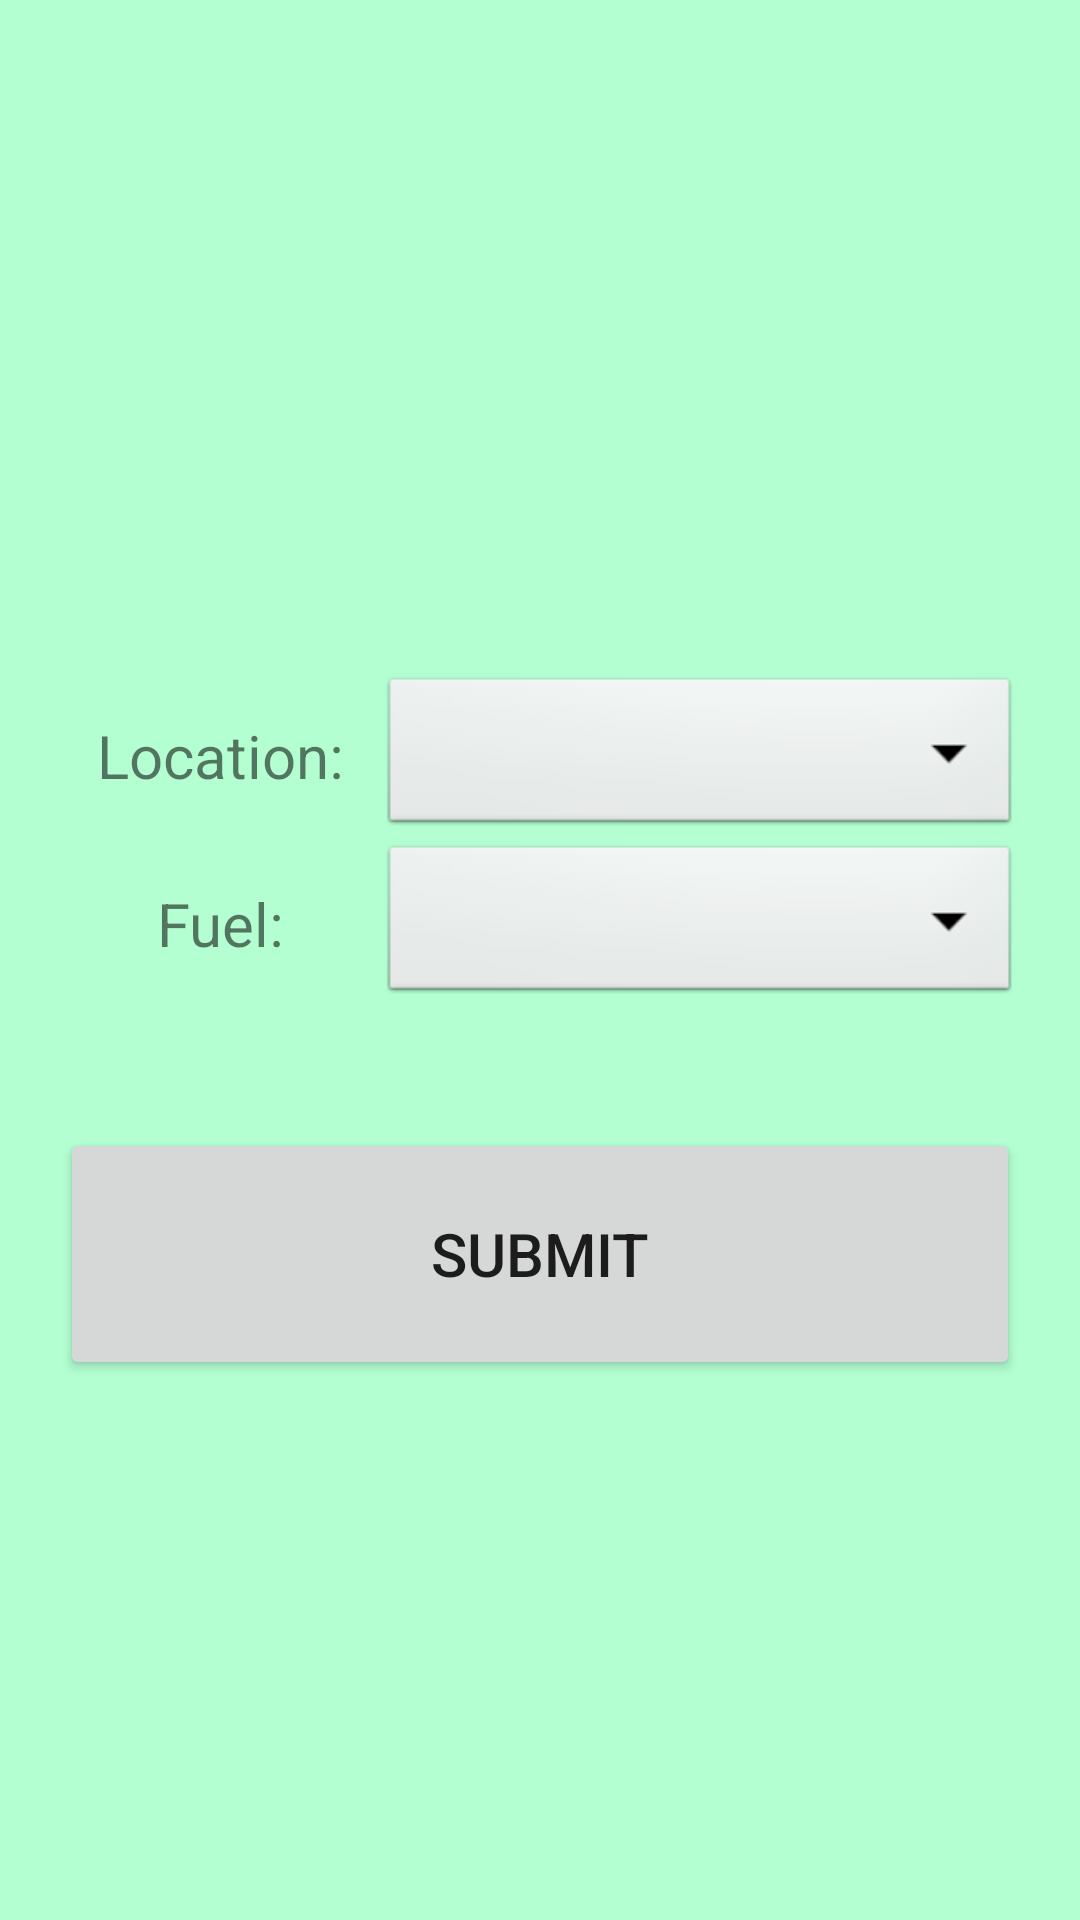

The Android layout XML behind this screen, and the referenced resources:
<!-- AndroidManifest.xml: application theme Theme.UToken -->
<!-- res/layout/activity_request.xml -->
<?xml version="1.0" encoding="utf-8"?>
<LinearLayout xmlns:android="http://schemas.android.com/apk/res/android"
    xmlns:app="http://schemas.android.com/apk/res-auto"
    xmlns:tools="http://schemas.android.com/tools"
    android:layout_width="match_parent"
    android:layout_height="match_parent"
    android:orientation="vertical"
    android:gravity="center"
    android:paddingHorizontal="20dp"
    android:weightSum="20"
    tools:context=".Request">

    <TextView
        android:id="@+id/tim"
        android:textSize="20dp"
        android:layout_width="match_parent"
        android:layout_height="0dp"
        android:gravity="center"
        android:layout_weight="3">
    </TextView>

    <LinearLayout
        android:layout_width="match_parent"
        android:layout_height="0dp"
        android:layout_weight="2"
        android:weightSum="9"
        android:orientation="horizontal">

        <TextView
            android:text="Location:"
            android:textSize="20dp"
            android:layout_width="0dp"
            android:layout_height="match_parent"
            android:gravity="center"
            android:layout_weight="3">
        </TextView>

        <Spinner
            android:id="@+id/spinner1"
            android:layout_weight="6"
            android:layout_width="0dp"
            android:layout_height="match_parent"
            android:background="@android:drawable/btn_dropdown"
            android:spinnerMode="dropdown"/>
    </LinearLayout>

    <LinearLayout
        android:layout_width="match_parent"
        android:layout_height="0dp"
        android:layout_weight="2"
        android:weightSum="9"
        android:orientation="horizontal">

        <TextView
            android:text="Fuel:"
            android:textSize="20dp"
            android:layout_width="0dp"
            android:layout_height="match_parent"
            android:gravity="center"
            android:layout_weight="3">
        </TextView>

        <Spinner
            android:id="@+id/spinner2"
            android:layout_weight="6"
            android:layout_width="0dp"
            android:layout_height="match_parent"
            android:background="@android:drawable/btn_dropdown"
            android:spinnerMode="dropdown"/>
    </LinearLayout>

    <Button
        android:id="@+id/btn"
        android:text="SUBMIT"
        android:textSize="20dp"
        android:layout_weight="3"
        android:layout_marginVertical="40dp"
        android:layout_width="match_parent"
        android:layout_height="0dp">
    </Button>

</LinearLayout>
<!-- resources referenced by this layout -->
<resources>
  <style name="Theme.UToken" parent="Theme.MaterialComponents.DayNight.DarkActionBar">
          
          <item name="colorPrimary">@color/dark_green</item>
          <item name="colorPrimaryVariant">@color/darker_green</item>
          <item name="colorOnPrimary">@color/white</item>
          <item name="android:colorBackground">@color/light_green</item>
          
          <item name="colorSecondary">@color/teal_200</item>
          <item name="colorSecondaryVariant">@color/teal_700</item>
          <item name="colorOnSecondary">@color/black</item>
          
          <item name="android:statusBarColor" tools:targetApi="l">?attr/colorPrimaryVariant</item>
          
      </style>
  <color name="dark_green">#406050</color>
  <color name="darker_green">#2B4035</color>
  <color name="white">#FFFFFFFF</color>
  <color name="light_green">#B3FFD2</color>
  <color name="teal_200">#FF03DAC5</color>
  <color name="teal_700">#FF018786</color>
  <color name="black">#FF000000</color>
</resources>
